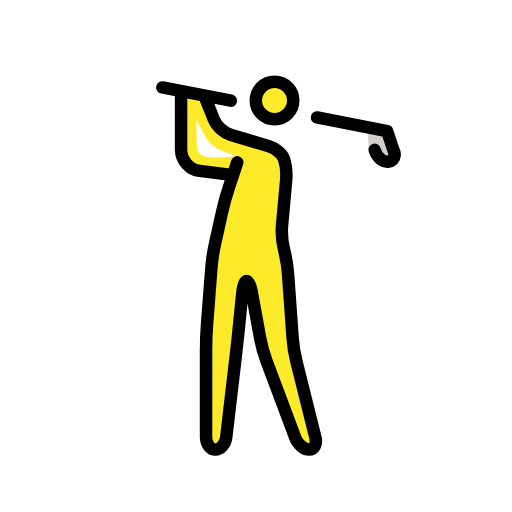
t = 0.00 s
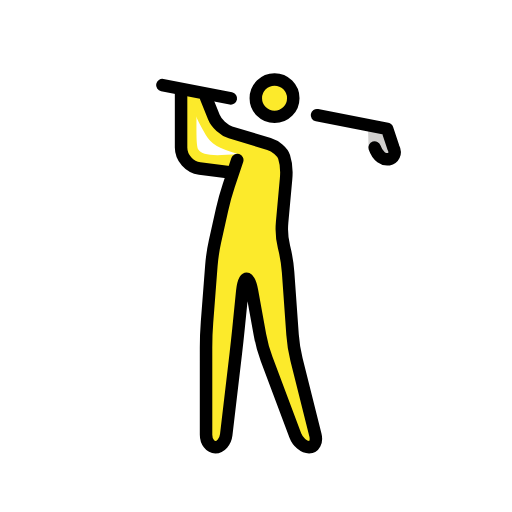
t = 0.48 s
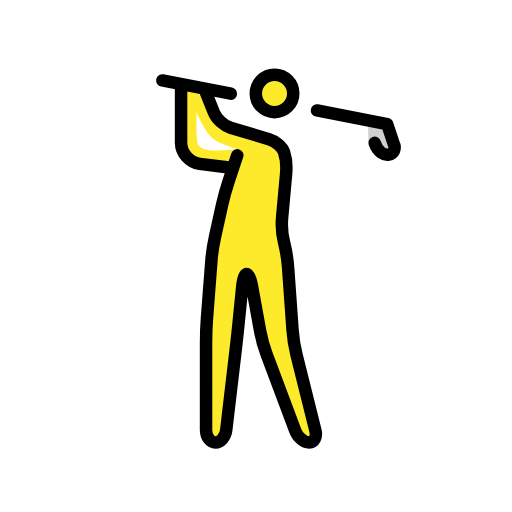
t = 1.43 s
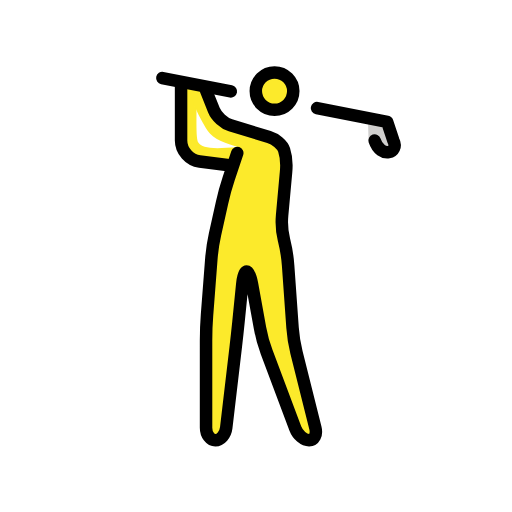
t = 1.90 s
t = 2.38 s: frame unchanged from t = 1.43 s, image omitted
t = 3.33 s: frame unchanged from t = 0.48 s, image omitted

The animated SVG that drew these frames (rendered in a browser with its animation timeline set to each time). Animation: 1 SMIL element (animateTransform=1); one cycle of 3.80 s, repeats indefinitely.

<?xml version='1.0' encoding='utf-8'?>
<svg xmlns="http://www.w3.org/2000/svg" id="emoji" viewBox="-5 -5 82 82" width="200" height="200" role="img">
  <title>OpenMoji: person golfing</title><g><g id="color">
    <path fill="#D0CFCE" stroke="none" d="M53.9375,15.7813L57,16l1,3c1,2-2.9687,3.1875-3.9687,0.1875" />
  </g>
  <g id="hair" />
  <g id="skin">
    <circle cx="38.9688" cy="11.0938" r="3" fill="#FCEA2B" stroke="none" />
    <path fill="#FCEA2B" stroke="none" d="M33.1563,20c-4.0625,0.4688-5.8233,0.2085-6.3643-0.625c-0.5137-0.792-0.209-4.4585-0.375-8.75 l-2.25-1.1665l-0.042,10.875l1.417,2l5.25,0.7915l1.333-0.5835L33.1563,20z" />
    <path fill="#FCEA2B" stroke="none" d="M28,11l2,5l10,3l1,3l-1,11l1,4l1,14l4,16h-3l-6-16l-2-11h-1l-1,10l-2,17h-3V49l1-13l2-9l2.25-6.9375 c-0.8437-0.2812-3.4687-0.9062-4.5937-2.1562s-3.3331-5.8335-3.3643-7.3648" />
  </g>
  <g id="skin-shadow" />
  <g id="line">
    <path fill="none" stroke="#000000" stroke-linecap="round" stroke-linejoin="round" stroke-miterlimit="10" stroke-width="2" d="M33,21l-1.3672,4.1025c-0.3476,1.0435-0.8281,2.7759-1.0664,3.8496l-1.1328,5.0958c-0.2383,1.0732-0.502,2.8496-0.5869,3.9462 l-0.6934,9.0118C28.0684,48.1025,28,49.9004,28,51v14c0,1.0996,0.6758,2,1.5,2c0.8242,0,1.6045-0.8936,1.7334-1.9863 l1.5322-13.0274c0.1289-1.0927,0.3233-2.8818,0.4336-3.9765l0.6016-6.0196C33.9102,40.8955,34.2246,40,34.5,40 c0.2754,0,0.6611,0.8857,0.8574,1.9678l1.2852,7.0644c0.1963,1.0821,0.6738,2.8106,1.0595,3.8408l4.5958,12.254 C42.6836,66.1572,43.6748,67,44.5,67c0.8252,0,1.2813-0.873,1.0146-1.9404l-3.0292-12.1192 c-0.2666-1.0674-0.5499-2.8379-0.628-3.9355l-0.7148-10.0098c-0.0781-1.0976-0.3613-2.8681-0.628-3.9355l-0.0292-0.1192 c-0.2666-1.0674-0.4043-2.8369-0.3047-3.9326l0.6386-7.0161c0.0996-1.0952-0.0439-2.6665-0.3193-3.4917 c-0.2754-0.8252-1.3623-1.7588-2.416-2.0747l-6.168-1.8506c-1.0547-0.3159-2.25-1.4101-2.6582-2.4316L28,11" />
    <circle cx="38.9688" cy="11.0938" r="3" fill="none" stroke="#000000" stroke-miterlimit="10" stroke-width="2" />
    <path fill="none" stroke="#000000" stroke-linecap="round" stroke-linejoin="round" stroke-miterlimit="10" stroke-width="2" d="M32,23l-5.0234-0.6279C25.3398,22.1675,24,20.6499,24,19v-9" />
    <path fill="none" stroke="#000000" stroke-linecap="round" stroke-linejoin="round" stroke-miterlimit="10" stroke-width="2" d="M45.7666,13.8164L57,16l1,3c1,2-2,3-3,0" />
    <line x1="21" x2="31.9736" y1="9" y2="11.1343" fill="none" stroke="#000000" stroke-linecap="round" stroke-linejoin="round" stroke-miterlimit="10" stroke-width="2" />
  </g>
<animateTransform attributeName="transform" type="translate" values="0 0;0 -1.5;0 0" dur="3.8s" repeatCount="indefinite" /></g></svg>
